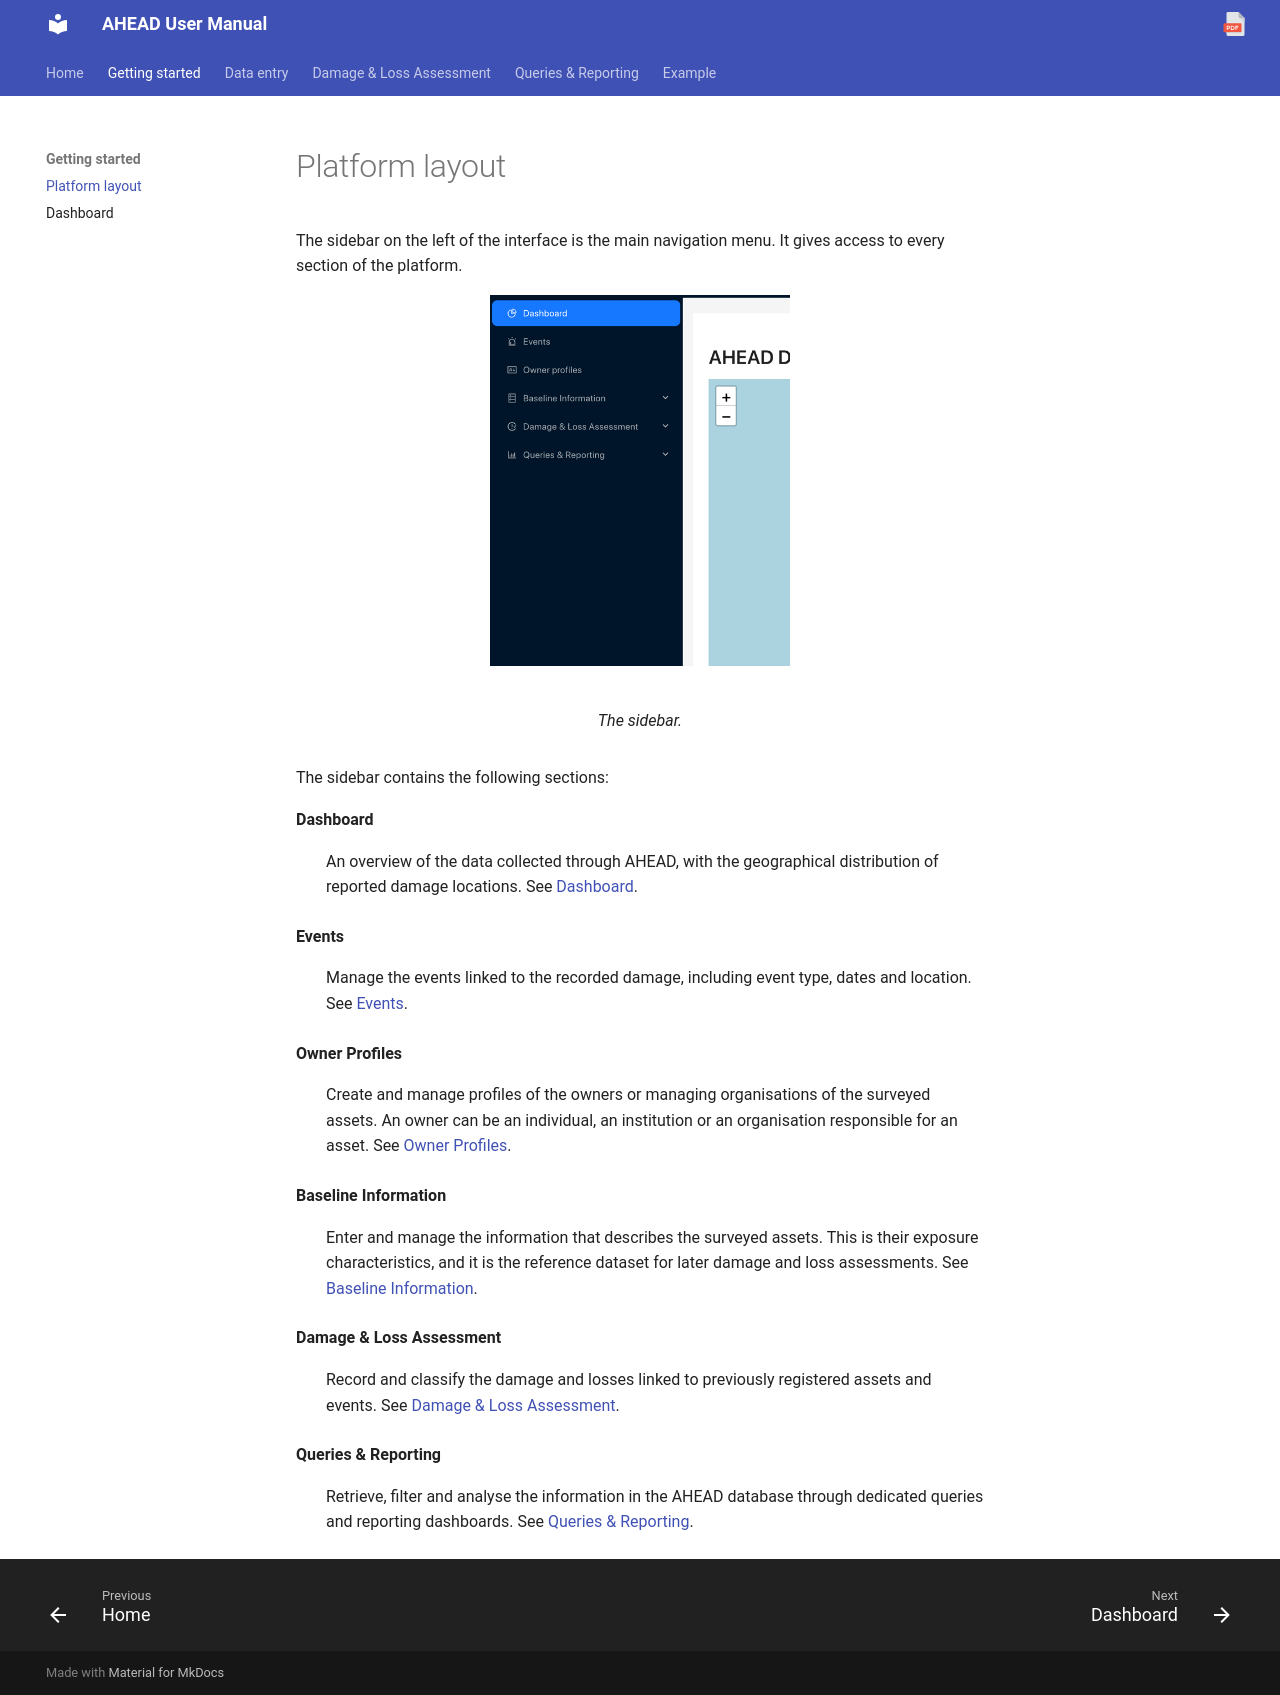

repository: Tars4815/ahead-user-guide · page: getting-started/navigation/index.html · generator: mkdocs

# Platform layout

The sidebar on the left of the interface is the main navigation menu. It gives access to every section of the platform.

<figure markdown="span">
  ![The sidebar, listing Dashboard, Events, Owner profiles, Baseline Information, Damage & Loss Assessment and Queries & Reporting](../assets/images/sidebar.png){ width="300" }
  <figcaption>The sidebar.</figcaption>
</figure>

The sidebar contains the following sections:

**Dashboard**
:   An overview of the data collected through AHEAD, with the geographical distribution of reported damage locations. See [Dashboard](dashboard.md).

**Events**
:   Manage the events linked to the recorded damage, including event type, dates and location. See [Events](../data-entry/events.md).

**Owner Profiles**
:   Create and manage profiles of the owners or managing organisations of the surveyed assets. An owner can be an individual, an institution or an organisation responsible for an asset. See [Owner Profiles](../data-entry/owner-profiles.md).

**Baseline Information**
:   Enter and manage the information that describes the surveyed assets. This is their exposure characteristics, and it is the reference dataset for later damage and loss assessments. See [Baseline Information](../data-entry/baseline/index.md).

**Damage & Loss Assessment**
:   Record and classify the damage and losses linked to previously registered assets and events. See [Damage & Loss Assessment](../assessment/index.md).

**Queries & Reporting**
:   Retrieve, filter and analyse the information in the AHEAD database through dedicated queries and reporting dashboards. See [Queries & Reporting](../analysis/index.md).
